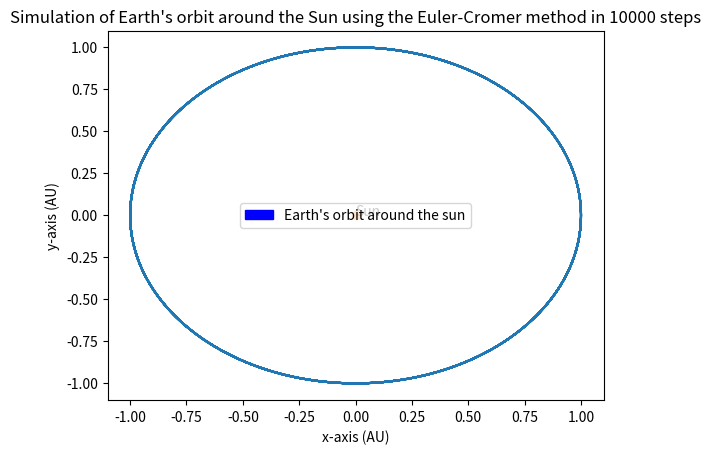

Write the Python code that produced this figure.
from math import sqrt, pi
import matplotlib.pyplot as plt
import matplotlib.patches as mpatches
import numpy as np

# Represent location and velocity of sun/earth as 2D vectors

# Sun's position is [0,0] as it is the origin
sun_position = [0, 0]
sun_velocity = [0.0, 0.0]

# Earth's position starts [1.0, 0.0] as it is 1 AU away from the sun in the x-axis

earth_position = [1.0, 0.0]
# Earth's orbital velocity is calculated using the formula v_orbit = sqrt(G*M/r) where 
# r = separation between bodies
# M = mass of the sun
# G = Newton´s gravitational constant, approximately 4pi^2
# r and M are normalised to minimise numerical errors. The formula yields sqrt(4pi^2) == 2pi
# All initial velocity in y as it acts perpendicular to the sun
earth_velocity: float = [0, 2 * pi]

time_step = 0.001

def acceleration_calculation(sun_position, earth_position):

    # Calculate Euclidean distance between planets 
    delta_x = sun_position[0] - earth_position[0]
    delta_y = sun_position[1] - earth_position[1]
    distance_earth_sun = sqrt((delta_x)**2 + (delta_y)**2)

    # Calculate acceleration components using a = F/m and gravitational force formula, the approximations mentioned above for G, M, and r, and then separating it into components 
    # using sin(theta) = deltax/x and cos(theta) = deltay/y, yielding a_x = G * M * delta_x / r^3
    
    acceleration_x = (4 * (pi**2) * delta_x) / distance_earth_sun ** 3
    acceleration_y = (4 * (pi**2) * delta_y) / distance_earth_sun ** 3

    return [acceleration_x, acceleration_y]

def euler_cromer_method(old_position, old_velocity, accelerations):
    new_velocity = [old_velocity[0] + accelerations[0] * time_step, old_velocity[1] + accelerations[1] * time_step]
    new_position = [old_position[0] + new_velocity[0] * time_step, old_position[1] + new_velocity[1]* time_step]

    return new_position, new_velocity

def main():
    sun_position = [0, 0]
    earth_position = [1.0, 0.0]
    earth_velocity: float = [0, 2 * pi]
    num_iterations = 10000
    positions = np.array(earth_position)

    for _ in range(num_iterations):
        accelerations = acceleration_calculation(sun_position, earth_position)

        # Update earth's position and velocity
        earth_position, earth_velocity = euler_cromer_method(earth_position, earth_velocity, accelerations)
        positions = np.vstack([positions, earth_position])
    print("Computation completed")
    pos_x = positions[:, 0]
    pos_y = positions[:, 1]

    fig, ax = plt.subplots()
    blue_patch = mpatches.Patch(color="blue", label="Earth's orbit around the sun")
    ax.legend(handles=[blue_patch])
    plt.plot(pos_x, pos_y)
    plt.plot(0,ls="", marker="o")
    plt.text(0, 0, "Sun")
    plt.title(f"Simulation of Earth's orbit around the Sun using the Euler-Cromer method in {num_iterations} steps")
    plt.xlabel("x-axis (AU)")
    plt.ylabel("y-axis (AU)")
    plt.show()
main()
